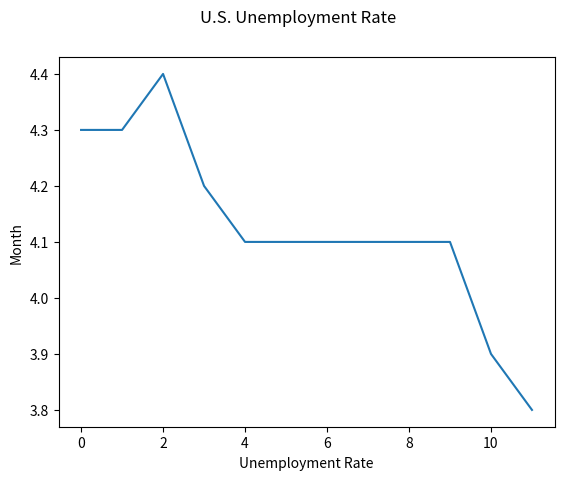

Generate this figure with matplotlib:
# -*- coding: utf-8 -*-
"""
Created on Thu Jun  7 10:38:57 2018

[redacted]
"""

data = [['Jun',4.3],['Jul',4.3],['Aug',4.4],['Sep',4.2],['Oct',4.1],['Nov',4.1],['Dec',4.1],['Jan',4.1],['Feb',4.1],['Mar',4.1],['Apr',3.9],['May',3.8],]

""" Program you solution to this assignment below using 
    the variable names as defined below                 """

import matplotlib.pyplot as plt
    
x = [datum[0] for datum in data]
    
    
y = [datum[1] for datum in data]

plt.plot(y)
plt.suptitle('U.S. Unemployment Rate')
plt.xlabel('Unemployment Rate')
plt.ylabel('Month')
plt.show()